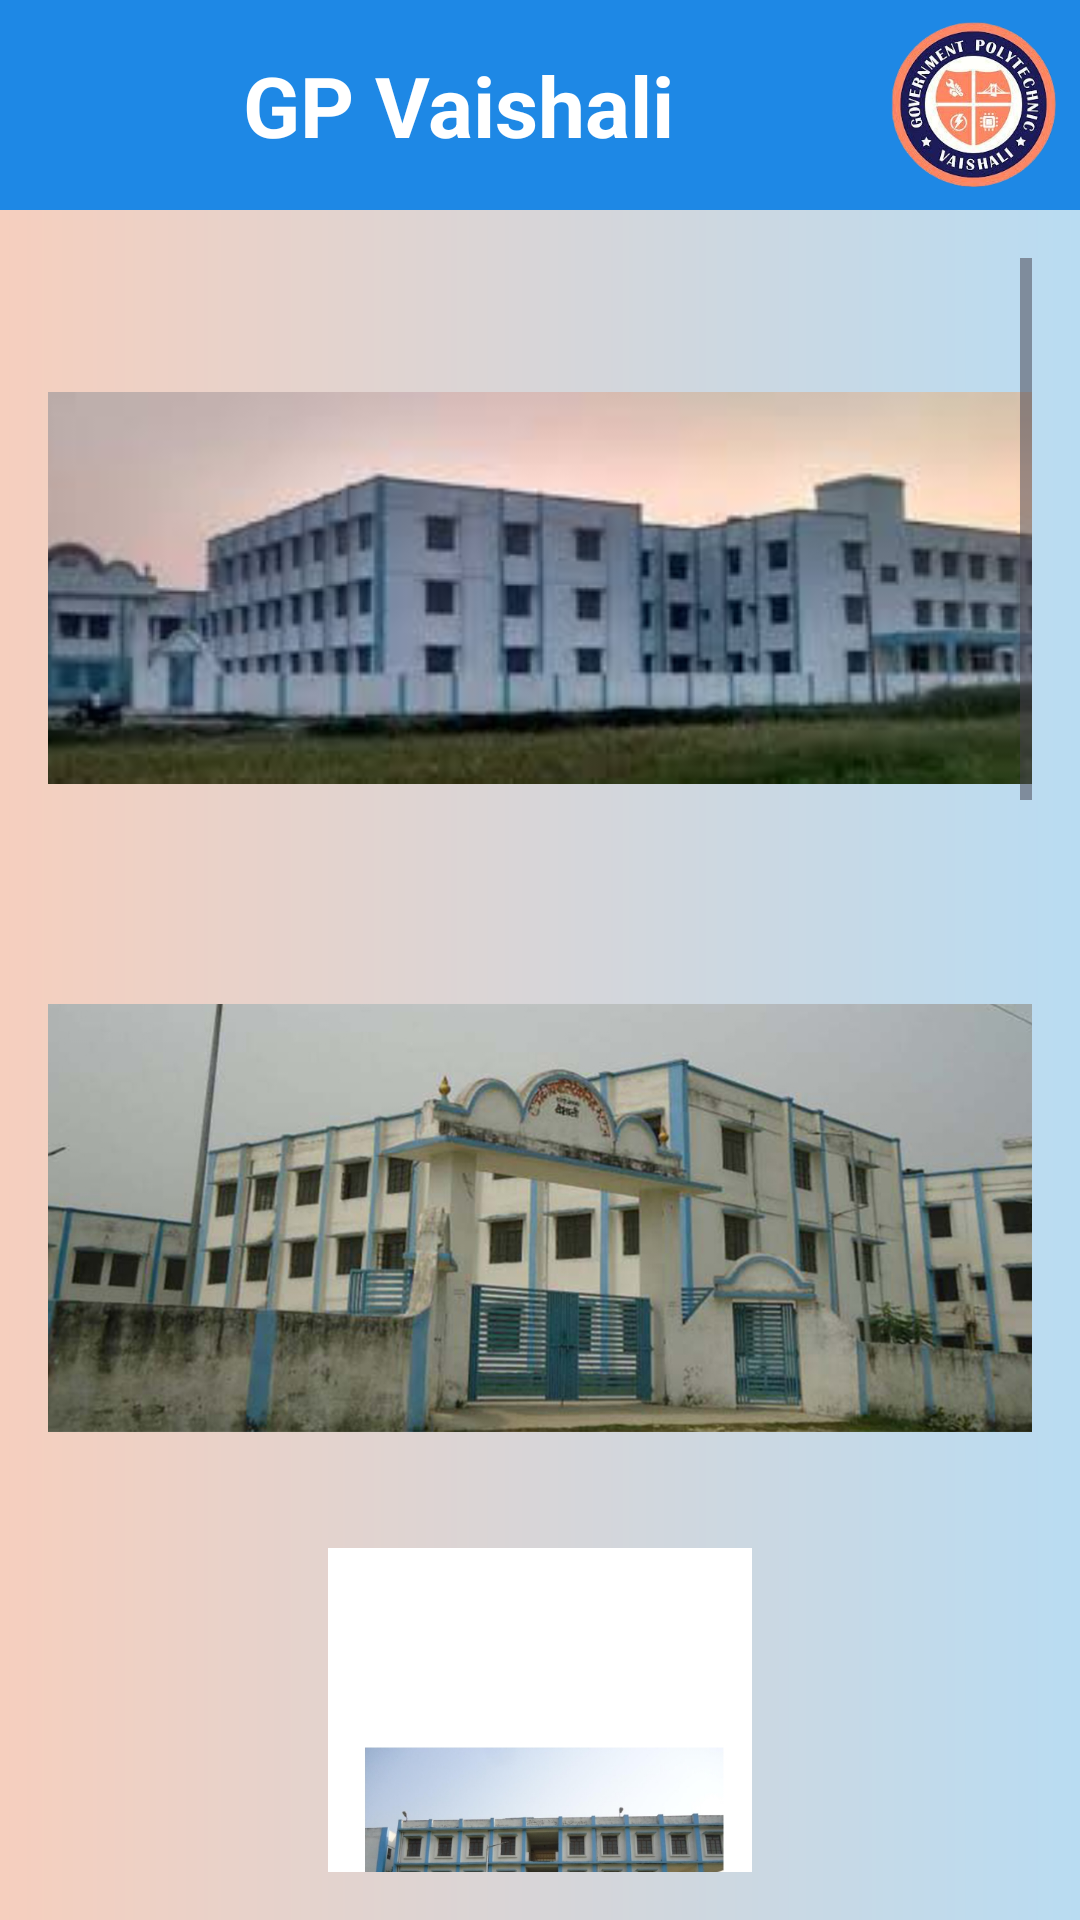

Write the Android layout XML for this screen, with the resource values it uses.
<!-- AndroidManifest.xml: application theme Theme.AppCompat.Light.DarkActionBar -->
<!-- res/layout/activity_gallery.xml -->
<?xml version="1.0" encoding="utf-8"?>
<LinearLayout
    xmlns:android="http://schemas.android.com/apk/res/android"
    xmlns:app="http://schemas.android.com/apk/res-auto"
    android:id="@+id/main"
    android:orientation="vertical"
    android:layout_width="match_parent"
    android:layout_marginTop="45dp"
    android:layout_height="match_parent">

    <include
        android:id="@+id/toolbar"
        layout="@layout/drawerlayout" />

    <FrameLayout
        android:layout_width="match_parent"
        android:layout_height="match_parent"
        android:background="@drawable/gradiantmain"
        >


        <ScrollView
            android:layout_width="match_parent"
            android:layout_height="match_parent"
            android:padding="16dp">
            

            <LinearLayout
                android:layout_width="match_parent"
                android:layout_height="wrap_content"
                android:gravity="center_horizontal"
                android:orientation="vertical">


                <ImageView
                    android:layout_width="390dp"
                    android:layout_marginTop="10dp"
                    android:layout_marginStart="10dp"
                    android:layout_height="200dp"
                    android:layout_marginEnd="10dp"
                    android:src="@drawable/download3" />
                <ImageView
                    android:layout_width="390dp"
                    android:layout_marginTop="10dp"
                    android:layout_marginStart="10dp"
                    android:layout_marginEnd="10dp"
                    android:layout_height="200dp"
                    android:src="@drawable/collegeimg" />
                <ImageView
                    android:layout_width="390dp"
                    android:layout_marginTop="10dp"
                    android:layout_marginStart="10dp"
                    android:layout_height="200dp"
                    android:layout_marginEnd="10dp"
                    android:src="@drawable/download7" />
                <ImageView
                    android:layout_width="390dp"
                    android:layout_marginTop="10dp"
                    android:layout_marginStart="10dp"
                    android:layout_height="200dp"
                    android:layout_marginEnd="10dp"
                    android:src="@drawable/download8" />
                <ImageView
                    android:layout_width="390dp"
                    android:layout_marginTop="10dp"
                    android:layout_marginStart="10dp"
                    android:layout_height="200dp"
                    android:layout_marginEnd="10dp"
                    android:src="@drawable/download9" />
                <ImageView
                    android:layout_width="390dp"
                    android:layout_marginTop="10dp"
                    android:layout_marginStart="10dp"
                    android:layout_height="200dp"
                    android:layout_marginEnd="10dp"
                    android:src="@drawable/download10" />
                <ImageView
                    android:layout_width="390dp"
                    android:layout_marginTop="10dp"
                    android:layout_marginStart="10dp"
                    android:layout_height="200dp"
                    android:layout_marginEnd="10dp"
                    android:src="@drawable/download11" />
                <ImageView
                    android:layout_width="390dp"
                    android:layout_marginTop="10dp"
                    android:layout_marginStart="10dp"
                    android:layout_height="200dp"
                    android:layout_marginEnd="10dp"
                    android:src="@drawable/download12" />

            </LinearLayout>

        </ScrollView>

    </FrameLayout>


</LinearLayout>
<!-- res/layout/drawerlayout.xml (included above) -->
<?xml version="1.0" encoding="utf-8"?>
<androidx.appcompat.widget.Toolbar
            xmlns:android="http://schemas.android.com/apk/res/android"
            xmlns:app="http://schemas.android.com/apk/res-auto"
            android:id="@+id/drawer_layout"
    android:layout_width="match_parent"
    android:layout_height="70dp"
    android:background="@color/colorPrimary"
    app:popupTheme="@style/ThemeOverlay.AppCompat.Light"
    app:titleTextColor="@android:color/white">


                    <LinearLayout
                        android:layout_width="match_parent"
                        android:layout_height="match_parent"
                        android:gravity="center_vertical"
                        android:orientation="horizontal">



                        <TextView
                            android:layout_width="wrap_content"
                            android:layout_height="wrap_content"
                            android:layout_marginLeft="65dp"
                            android:layout_weight="1"
                            android:text="GP Vaishali"
                            android:textColor="@android:color/white"
                            android:textSize="28sp"
                            android:textStyle="bold" />

                        <ImageView
                            android:id="@+id/logo_image"
                            android:layout_width="55dp"
                            android:layout_height="55dp"
                            android:layout_marginStart="8dp"
                            android:layout_marginEnd="8dp"
                            android:contentDescription="College Logo"
                            android:src="@drawable/collegelogo" />

                    </LinearLayout>
                </androidx.appcompat.widget.Toolbar>
<!-- resources referenced by this layout -->
<resources>
  <color name="colorPrimary">#1E88E5</color>
  <!-- drawable collegeimg: jpg bitmap (drawable, 306332 bytes) -->
  <!-- drawable collegelogo: png bitmap (drawable, 110478 bytes) -->
  <!-- drawable download10: jpg bitmap (drawable, 278264 bytes) -->
  <!-- drawable download11: jpg bitmap (drawable, 276100 bytes) -->
  <!-- drawable download12: jpg bitmap (drawable, 239839 bytes) -->
  <!-- drawable download3: jpg bitmap (drawable, 7147 bytes) -->
  <!-- drawable download7: jpg bitmap (drawable, 148572 bytes) -->
  <!-- drawable download8: jpg bitmap (drawable, 86236 bytes) -->
  <!-- drawable download9: jpg bitmap (drawable, 275871 bytes) -->
  <!-- drawable gradiantmain (drawable) -->
  <?xml version="1.0" encoding="utf-8"?>
  <shape xmlns:android="http://schemas.android.com/apk/res/android">
  
      <gradient
          android:startColor="#f6cfbe"
          android:endColor="#b9dcf2"
          android:angle="0"/>
  </shape>
  <style name="Theme.AppCompat.Light.DarkActionBar" parent="Base.Theme.AppCompat.Light.DarkActionBar" />
  <style name="Base.Theme.AppCompat.Light.DarkActionBar" parent="Theme.Material3.DayNight.NoActionBar">
          
          
      </style>
</resources>
